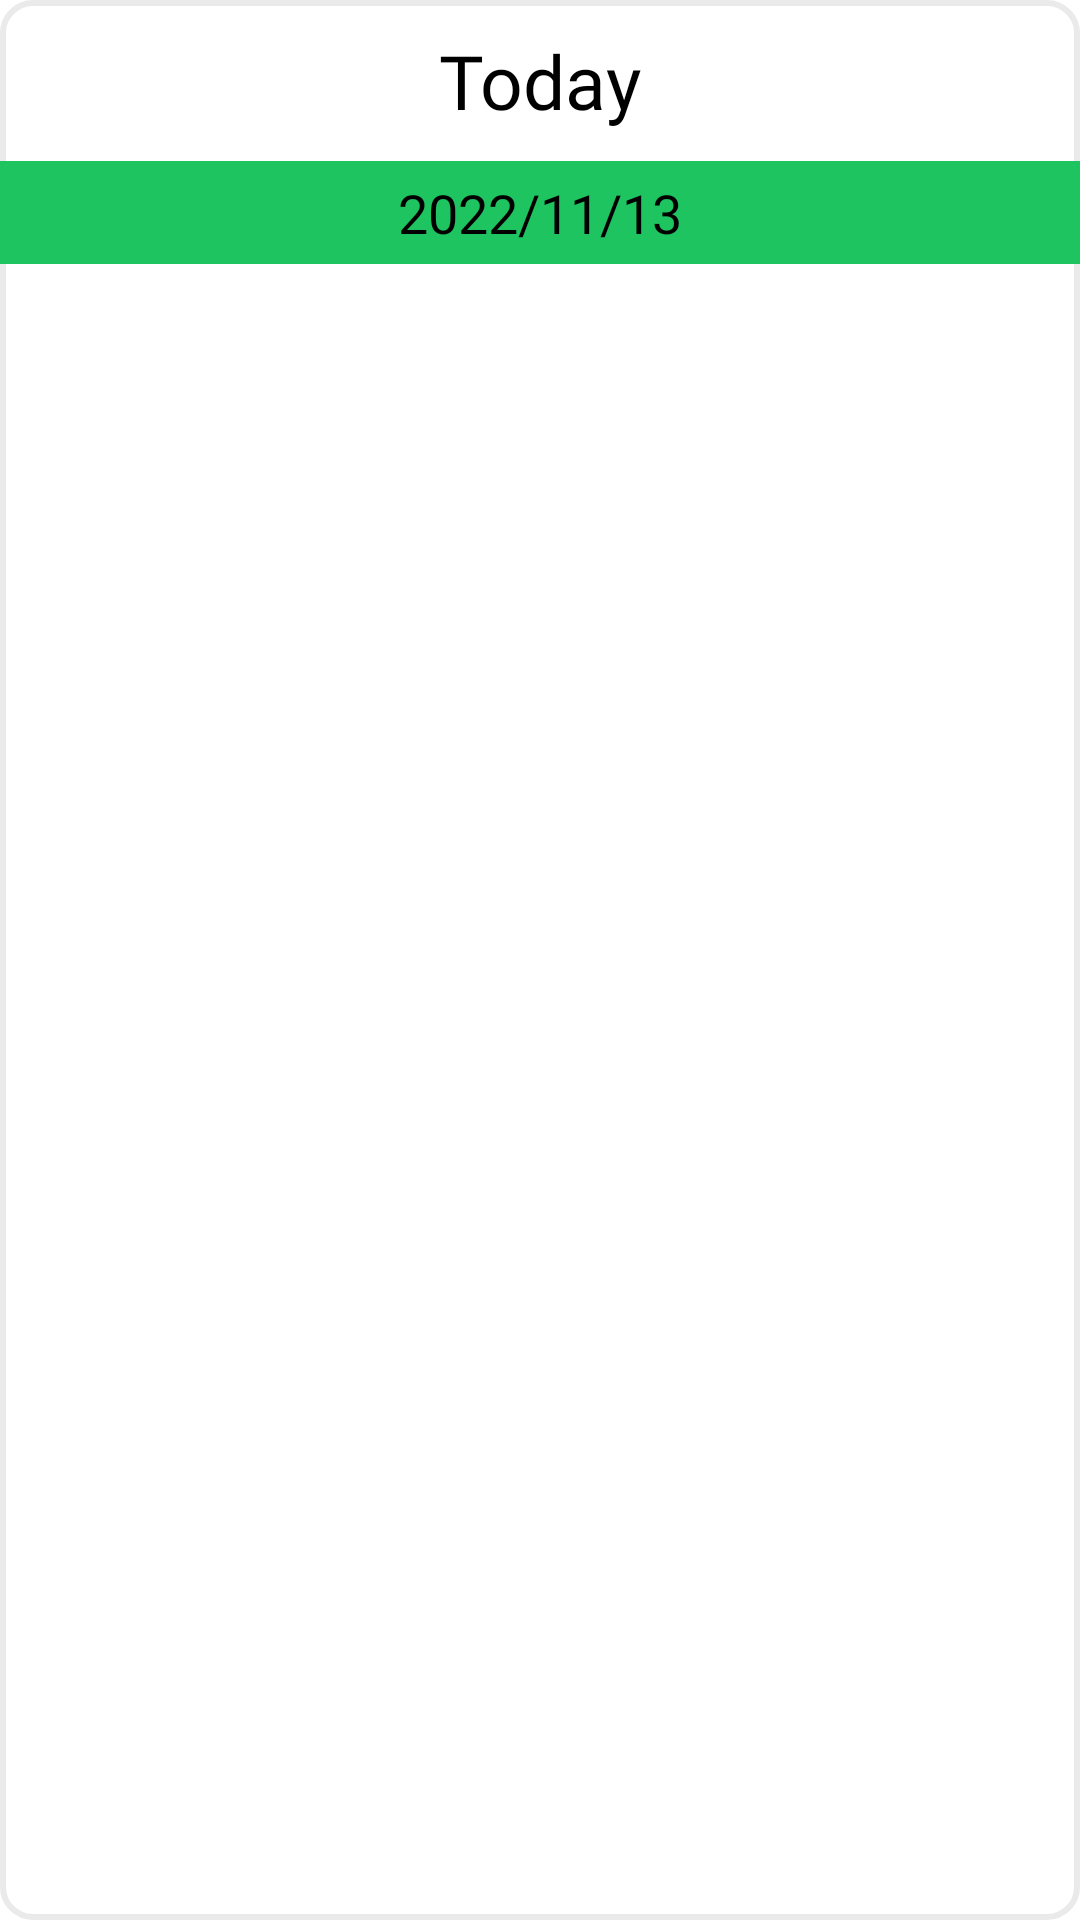

Write the Android layout XML for this screen, with the resource values it uses.
<!-- AndroidManifest.xml: application theme Theme.GardenMaker -->
<!-- res/layout/dialog_checkbox.xml -->
<?xml version="1.0" encoding="utf-8"?>
<LinearLayout
    xmlns:android="http://schemas.android.com/apk/res/android"
    xmlns:app="http://schemas.android.com/apk/res-auto"
    android:layout_width="match_parent"
    android:layout_height="wrap_content"
    android:background="@drawable/layout_dialog"
    android:orientation="vertical">

    <androidx.constraintlayout.widget.ConstraintLayout
        android:layout_width="match_parent"
        android:layout_height="wrap_content"
        android:padding="10dp">

        <TextView
            android:layout_width="wrap_content"
            android:layout_height="wrap_content"
            android:textColor="@color/black"
            android:text="Today"
            android:textSize="25sp"
            android:fontFamily="@font/fuzzy_bubbles_bold"
            app:layout_constraintLeft_toLeftOf="parent"
            app:layout_constraintRight_toRightOf="parent"
            app:layout_constraintTop_toTopOf="parent"
            app:layout_constraintBottom_toBottomOf="parent"/>

        <ImageView
            android:id="@+id/dialog_checkbox_back"
            android:layout_width="30sp"
            android:layout_height="30sp"
            android:background="@drawable/ic_previous_black"
            android:scaleType="centerCrop"
            android:layout_marginStart="5dp"
            app:layout_constraintLeft_toLeftOf="parent"
            app:layout_constraintTop_toTopOf="parent"
            app:layout_constraintBottom_toBottomOf="parent"/>

        <ImageView
            android:id="@+id/dialog_checkbox_plus"
            android:layout_width="30sp"
            android:layout_height="30sp"
            android:background="@drawable/plus_checkbox"
            android:scaleType="centerCrop"
            android:layout_marginEnd="5dp"
            app:layout_constraintRight_toRightOf="parent"
            app:layout_constraintTop_toTopOf="parent"
            app:layout_constraintBottom_toBottomOf="parent"/>
    </androidx.constraintlayout.widget.ConstraintLayout>

    <androidx.constraintlayout.widget.ConstraintLayout
        android:layout_width="match_parent"
        android:layout_height="wrap_content"
        android:padding="5dp"
        android:background="@color/title_color">

        <TextView
            android:id="@+id/tv_checkbox_today"
            android:layout_width="wrap_content"
            android:layout_height="wrap_content"
            android:text="2022/11/13"
            android:textColor="@color/black"
            android:textSize="18sp"
            android:fontFamily="@font/fuzzy_bubbles_bold"
            app:layout_constraintLeft_toLeftOf="parent"
            app:layout_constraintRight_toRightOf="parent"
            app:layout_constraintTop_toTopOf="parent"
            app:layout_constraintBottom_toBottomOf="parent"/>
    </androidx.constraintlayout.widget.ConstraintLayout>

    <LinearLayout
        android:layout_width="match_parent"
        android:layout_height="350sp">

        <ListView
            android:layout_width="match_parent"
            android:layout_height="match_parent"
            android:id="@+id/dialog_checkbox_listview"/>
    </LinearLayout>
</LinearLayout>
<!-- resources referenced by this layout -->
<resources>
  <color name="black">#FF000000</color>
  <color name="title_color">#1ec460</color>
  <!-- drawable layout_dialog (drawable) -->
  <?xml version="1.0" encoding="UTF-8"?>
  <shape xmlns:android="http://schemas.android.com/apk/res/android">
      
      <solid
          android:color="@color/white"/>
      
      <stroke
          android:width="2dp"
          android:color="@color/bg_color" />
      
      <corners
          android:radius="10dp"/>
      
      <padding android:left="0dip" android:top="0dip" android:right="0dip" android:bottom="0dip" />
  </shape>
  <style name="Theme.GardenMaker" parent="Theme.MaterialComponents.DayNight.DarkActionBar">
          
          <item name="windowNoTitle">true</item>
          <item name="windowActionBar">false</item>
          
          <item name="android:windowDrawsSystemBarBackgrounds">true</item>
          
          <item name="colorPrimary">@color/title_color</item>
          <item name="colorPrimaryVariant">@color/status_color</item>
          <item name="colorOnPrimary">@color/white</item>
          <item name="colorAccent">@color/black</item>
          
          <item name="android:statusBarColor">?attr/colorPrimaryVariant</item>
          
      </style>
  <color name="white">#FFFFFFFF</color>
  <color name="bg_color">#EAEAEA</color>
  <color name="status_color">#199a4c</color>
</resources>
